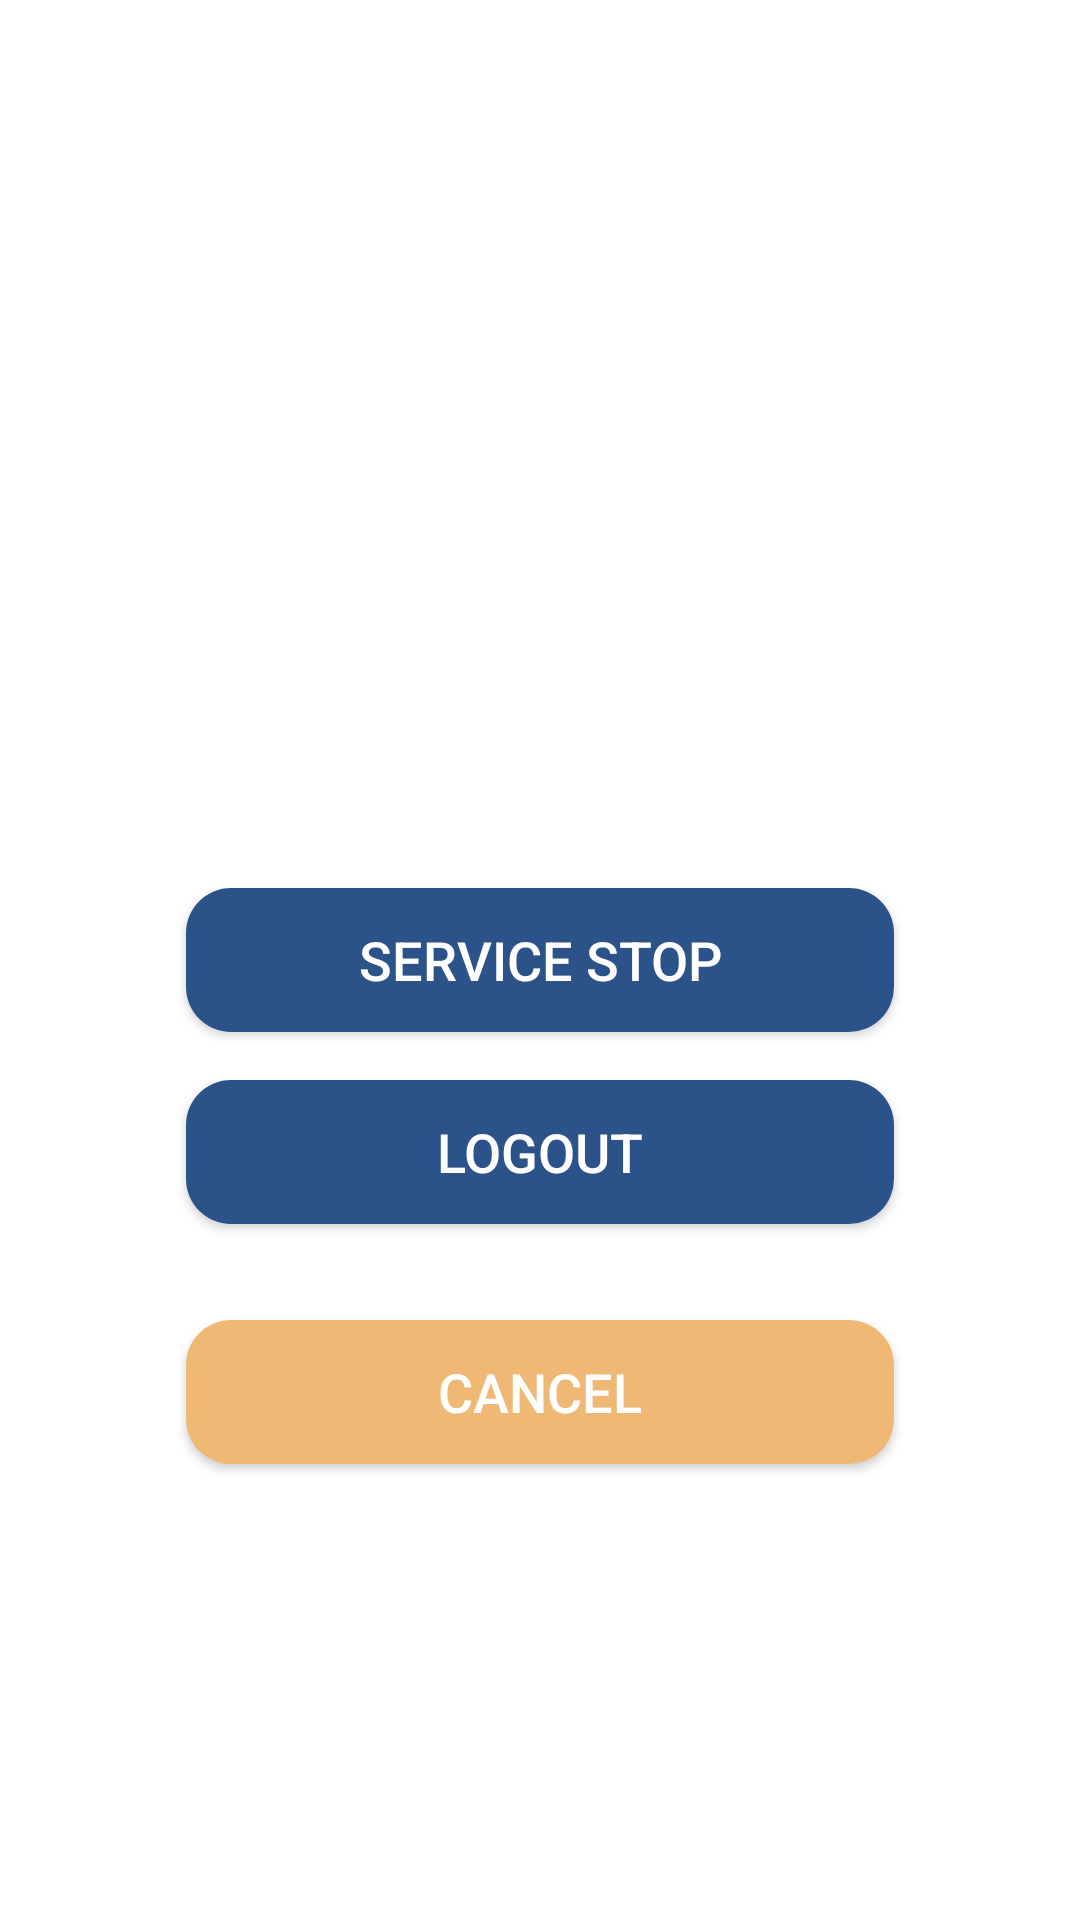

Produce the Android XML layout that renders to this screen, including the resource entries it uses.
<!-- AndroidManifest.xml: application theme AppTheme -->
<!-- res/layout/dialog_more.xml -->
<?xml version="1.0" encoding="utf-8"?>
<androidx.constraintlayout.widget.ConstraintLayout
    android:id="@+id/parent_moreview"
    xmlns:android="http://schemas.android.com/apk/res/android"
    xmlns:app="http://schemas.android.com/apk/res-auto"
    xmlns:tools="http://schemas.android.com/tools"
    android:layout_width="match_parent"
    android:layout_height="match_parent">

    <androidx.appcompat.widget.AppCompatButton
        android:id="@+id/service_button"
        android:layout_width="match_parent"
        android:layout_height="wrap_content"
        android:layout_gravity="center"
        android:layout_marginStart="62dp"
        android:layout_marginEnd="62dp"
        android:background="@drawable/bg_button_blue"
        android:text="Service Stop"
        android:textColor="#FFFFFF"
        android:textSize="18sp"
        app:layout_constraintBottom_toBottomOf="parent"
        app:layout_constraintEnd_toEndOf="parent"
        app:layout_constraintStart_toStartOf="parent"
        app:layout_constraintTop_toTopOf="parent" />

    <androidx.appcompat.widget.AppCompatButton
        android:id="@+id/logout_button"
        android:layout_width="match_parent"
        android:layout_height="wrap_content"
        android:layout_gravity="center"
        android:layout_marginStart="62dp"
        android:layout_marginTop="16dp"
        android:layout_marginEnd="62dp"
        android:background="@drawable/bg_button_blue"
        android:text="Logout"
        android:textColor="@android:color/white"
        android:textSize="18sp"
        app:layout_constraintEnd_toEndOf="parent"
        app:layout_constraintStart_toStartOf="parent"
        app:layout_constraintTop_toBottomOf="@+id/service_button" />

    <androidx.appcompat.widget.AppCompatButton
        android:id="@+id/morecancel_button"
        android:layout_width="match_parent"
        android:layout_height="wrap_content"
        android:layout_gravity="center"
        android:layout_marginStart="62dp"
        android:layout_marginTop="32dp"
        android:layout_marginEnd="62dp"
        android:background="@drawable/bg_button_skin"
        android:text="Cancel"
        android:textColor="#fff"
        android:textSize="18sp"
        app:layout_constraintEnd_toEndOf="parent"
        app:layout_constraintStart_toStartOf="parent"
        app:layout_constraintTop_toBottomOf="@+id/logout_button" />

</androidx.constraintlayout.widget.ConstraintLayout>
<!-- resources referenced by this layout -->
<resources>
  <!-- drawable bg_button_blue (drawable) -->
  <selector xmlns:android="http://schemas.android.com/apk/res/android">
      <item android:state_pressed="true">
          <shape android:shape="rectangle">
              <solid android:color="@color/colorBlueDark" />
              <corners android:radius="15dp" />
          </shape>
      </item>
      <item>
          <shape android:shape="rectangle">
              <solid android:color="@color/colorBlue"/>
              <corners android:radius="15dp" />
          </shape>
      </item>
  </selector>
  <!-- drawable bg_button_skin (drawable) -->
  <selector xmlns:android="http://schemas.android.com/apk/res/android">
      <item android:state_pressed="true">
          <shape android:shape="rectangle">
              <solid android:color="@color/colorBlueDark" />
              <corners android:radius="15dp" />
          </shape>
      </item>
      <item>
          <shape android:shape="rectangle">
              <solid android:color="@color/colorSkin"/>
              <corners android:radius="15dp" />
          </shape>
      </item>
  </selector>
  <style name="AppTheme" parent="Theme.MaterialComponents.Light.NoActionBar">
          
          <item name="colorPrimary">@color/colorPrimary</item>
          <item name="colorPrimaryDark">@color/colorPrimaryDark</item>
          <item name="colorAccent">@color/colorAccent</item>
      </style>
  <color name="colorBlueDark">#1E4286</color>
  <color name="colorBlue">#2B538A</color>
  <color name="colorSkin">#EFB975</color>
  <color name="colorPrimary">#2B538A</color>
  <color name="colorPrimaryDark">#1E4286</color>
  <color name="colorAccent">#D81B60</color>
</resources>
